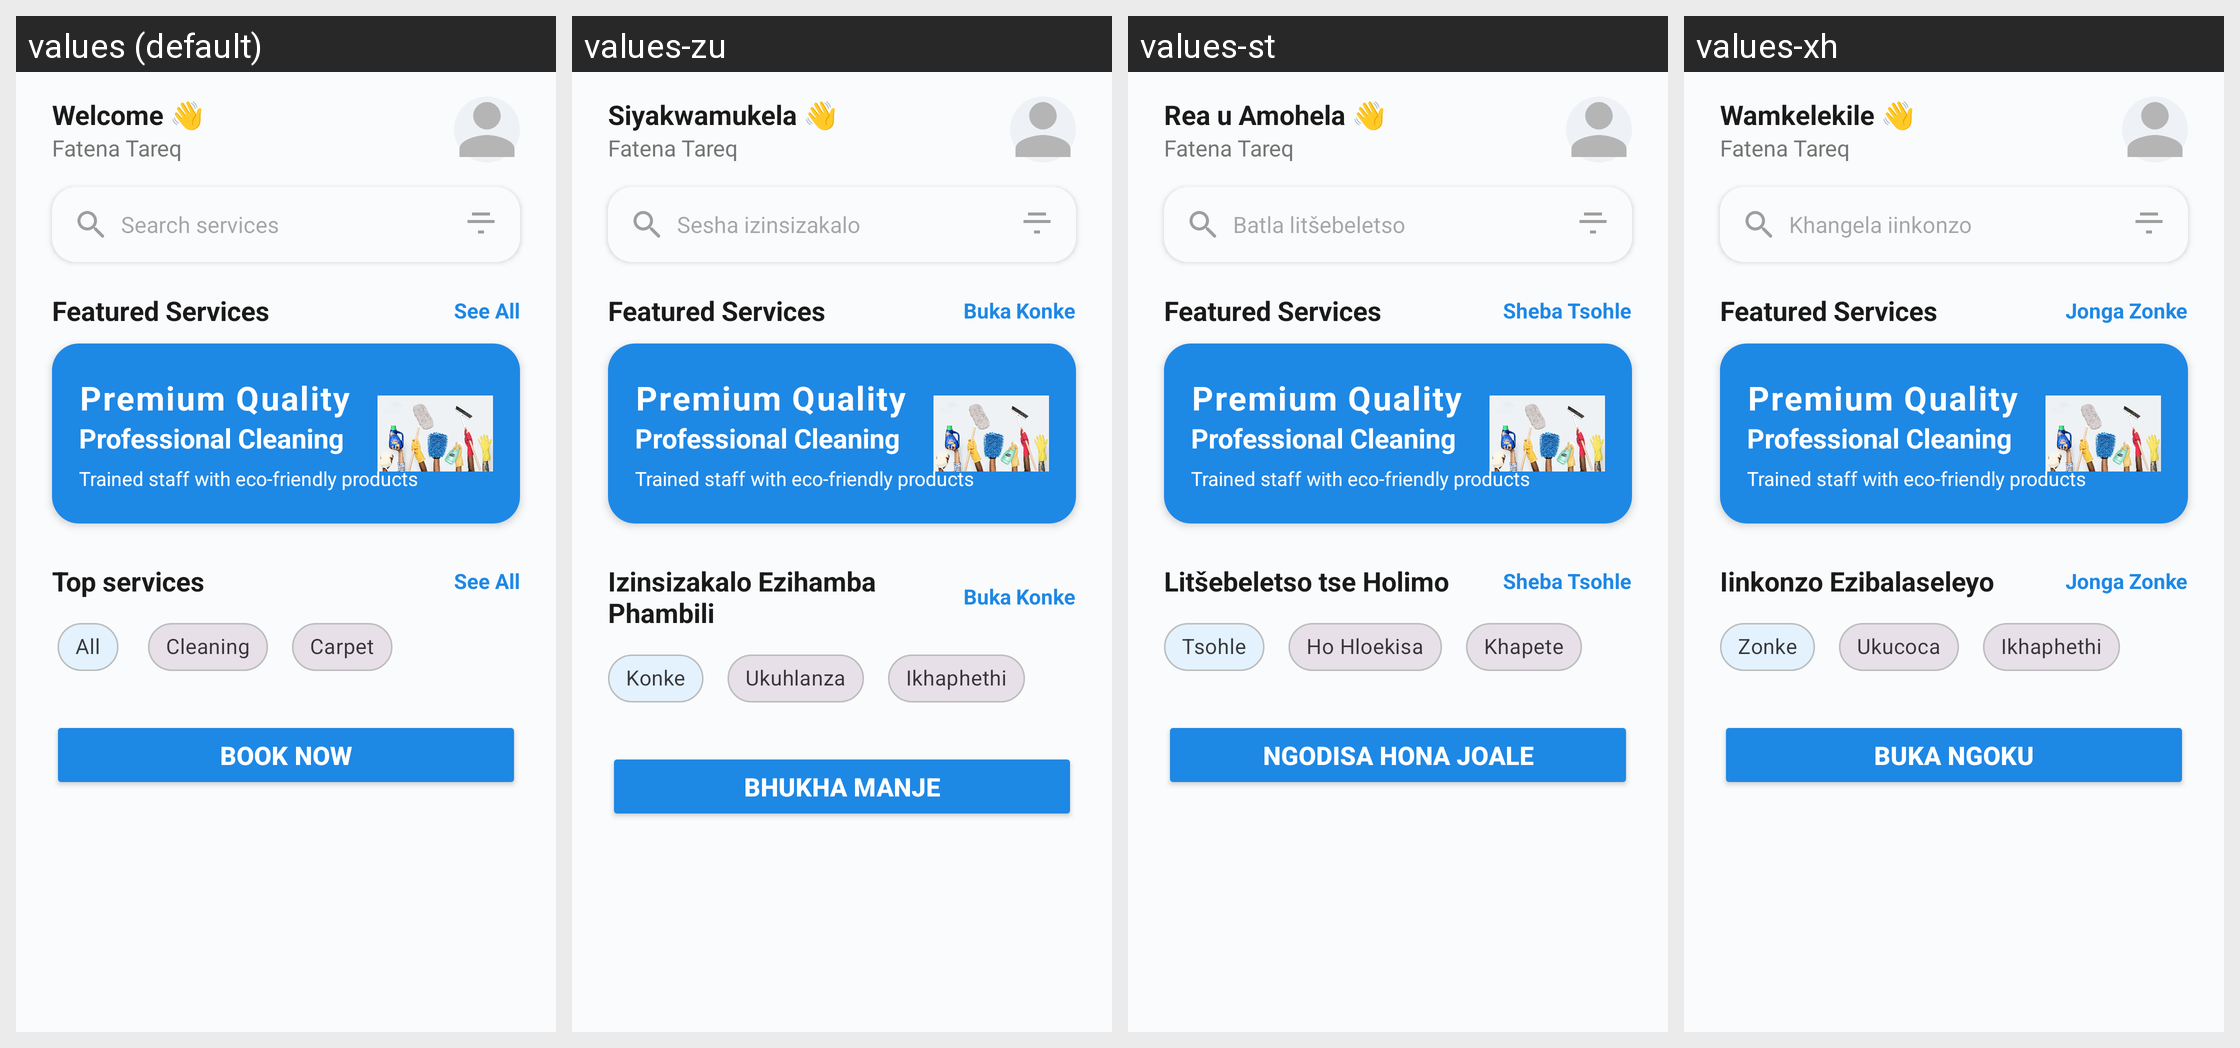

The Android screen above is rendered under several locales of the same app. Produce the string resources it draws, with the default and per-locale values.
Android screen res/layout/activity_main.xml rendered under 4 locales, left to right: values (default), values-zu, values-st, values-xh. Device: Nexus 5 (rendered at 1080×1920; each locale shown at half size, 540×960, under a caption strip naming it); theme Theme.PhambiliMaAfrica.
Other locales in the repository, not shown: values-af.
Strings drawn on this screen, with the default value and each locale's value (text and hints the layout hard-codes, and strings that could not be matched under every locale, appear in the picture but are not listed):

welcome_message
  values: Welcome 👋
  values-zu: Siyakwamukela 👋
  values-st: Rea u Amohela 👋
  values-xh: Wamkelekile 👋

default_user_name
  values: Fatena Tareq
  values-zu: Fatena Tareq  [not translated; the default value is used]
  values-st: Fatena Tareq  [not translated; the default value is used]
  values-xh: Fatena Tareq  [not translated; the default value is used]

search_services_hint
  values: Search services
  values-zu: Sesha izinsizakalo
  values-st: Batla litšebeletso
  values-xh: Khangela iinkonzo

featured_services
  values: Featured Services
  values-zu: Featured Services  [not translated; the default value is used]
  values-st: Featured Services  [not translated; the default value is used]
  values-xh: Featured Services  [not translated; the default value is used]

see_all
  values: See All
  values-zu: Buka Konke
  values-st: Sheba Tsohle
  values-xh: Jonga Zonke

top_services
  values: Top services
  values-zu: Izinsizakalo Ezihamba Phambili
  values-st: Litšebeletso tse Holimo
  values-xh: Iinkonzo Ezibalaseleyo

filter_all
  values: All
  values-zu: Konke
  values-st: Tsohle
  values-xh: Zonke

filter_cleaning
  values: Cleaning
  values-zu: Ukuhlanza
  values-st: Ho Hloekisa
  values-xh: Ukucoca

filter_carpet
  values: Carpet
  values-zu: Ikhaphethi
  values-st: Khapete
  values-xh: Ikhaphethi

book_now
  values: Book Now
  values-zu: Bhukha Manje
  values-st: Ngodisa Hona Joale
  values-xh: Buka Ngoku
